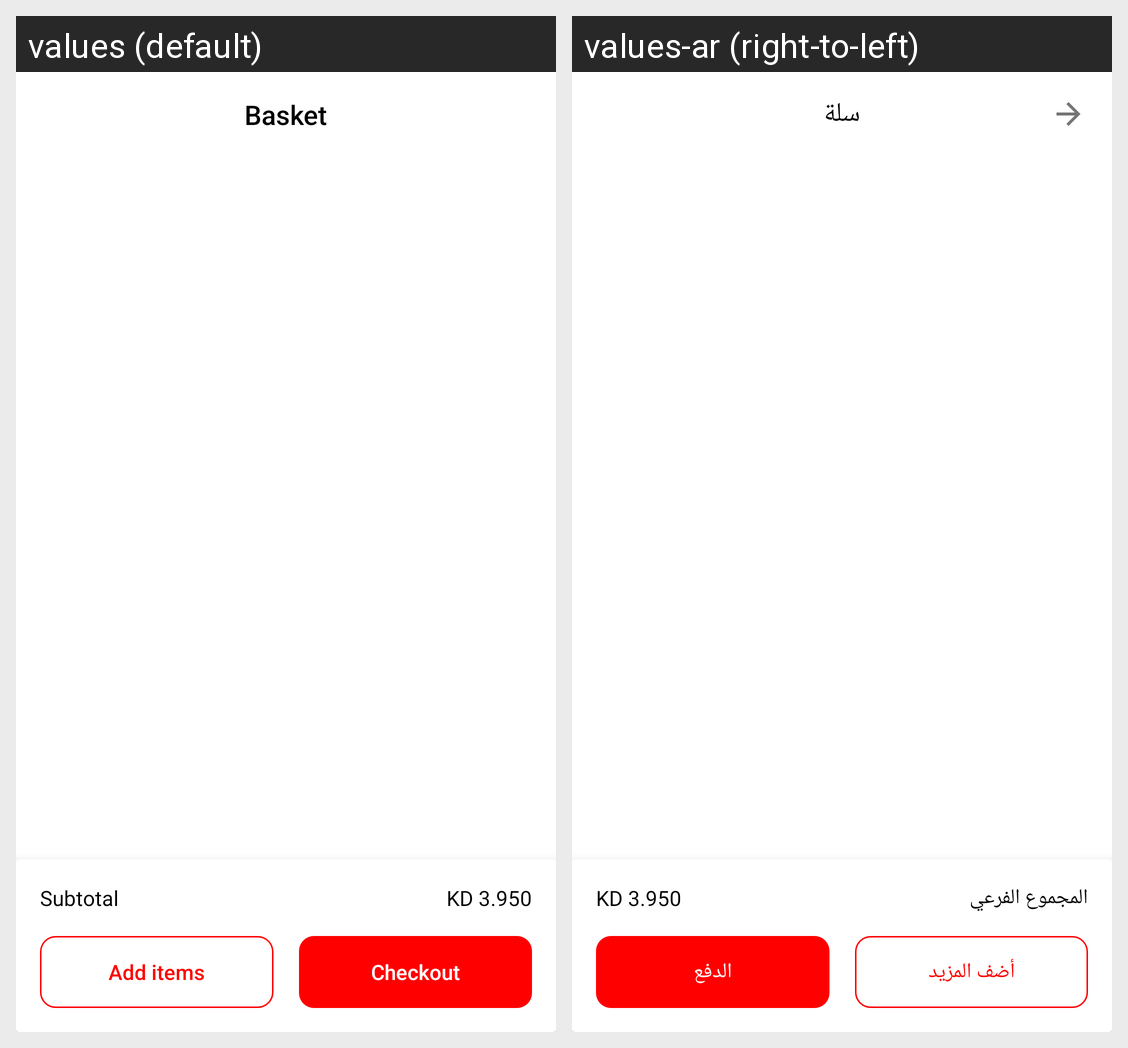

Strings drawn on this Android screen and how each of the app's shown locales translates them:
Android screen res/layout/activity_basket.xml rendered under 2 locales, left to right: values (default), values-ar (right-to-left). Device: Nexus 5 (rendered at 1080×1920; each locale shown at half size, 540×960, under a caption strip naming it); theme AppTheme.
Strings drawn on this screen, with the default value and each locale's value (text and hints the layout hard-codes, and strings that could not be matched under every locale, appear in the picture but are not listed):

basket
  values: Basket
  values-ar: سلة

checkout
  values: Checkout
  values-ar: الدفع

add_items
  values: Add items
  values-ar: أضف المزيد

subtotal
  values: Subtotal
  values-ar: المجموع الفرعي
